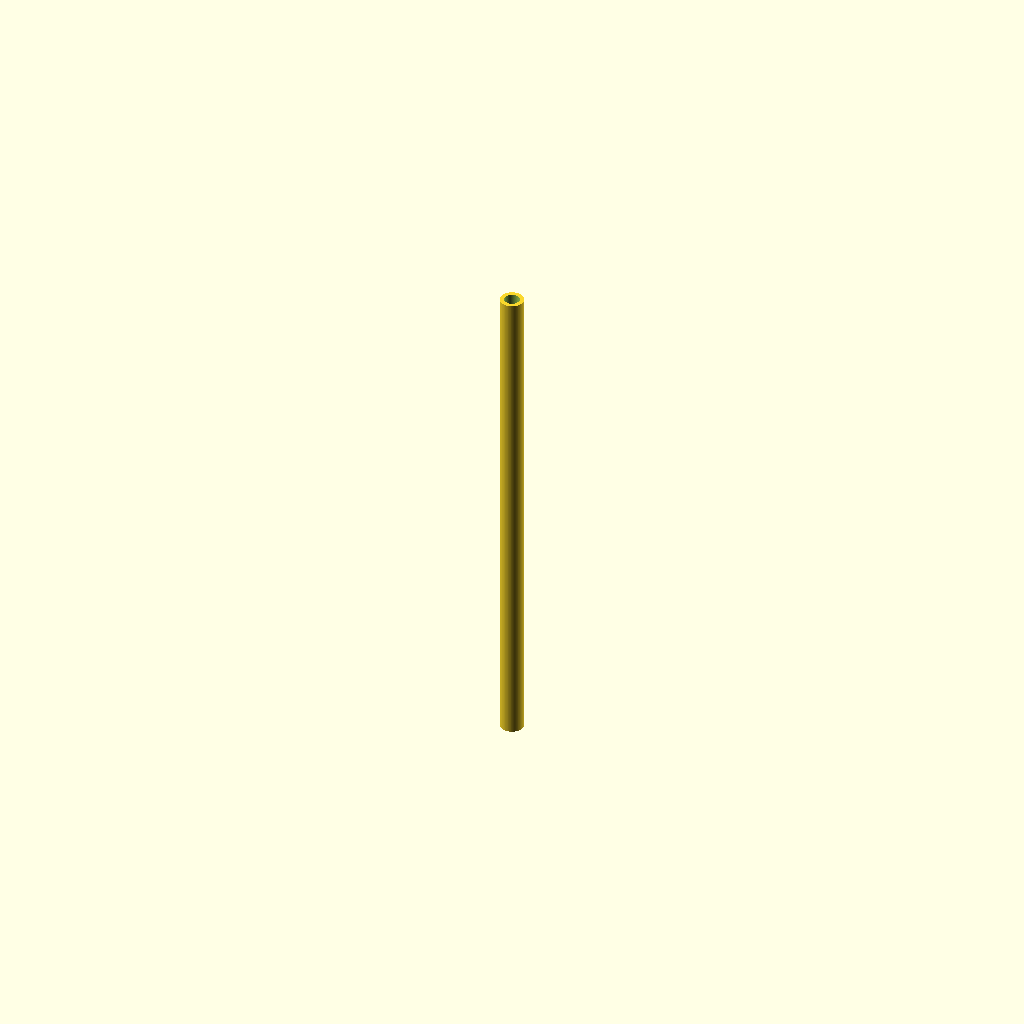
Cell 1: the model at its default parameters.
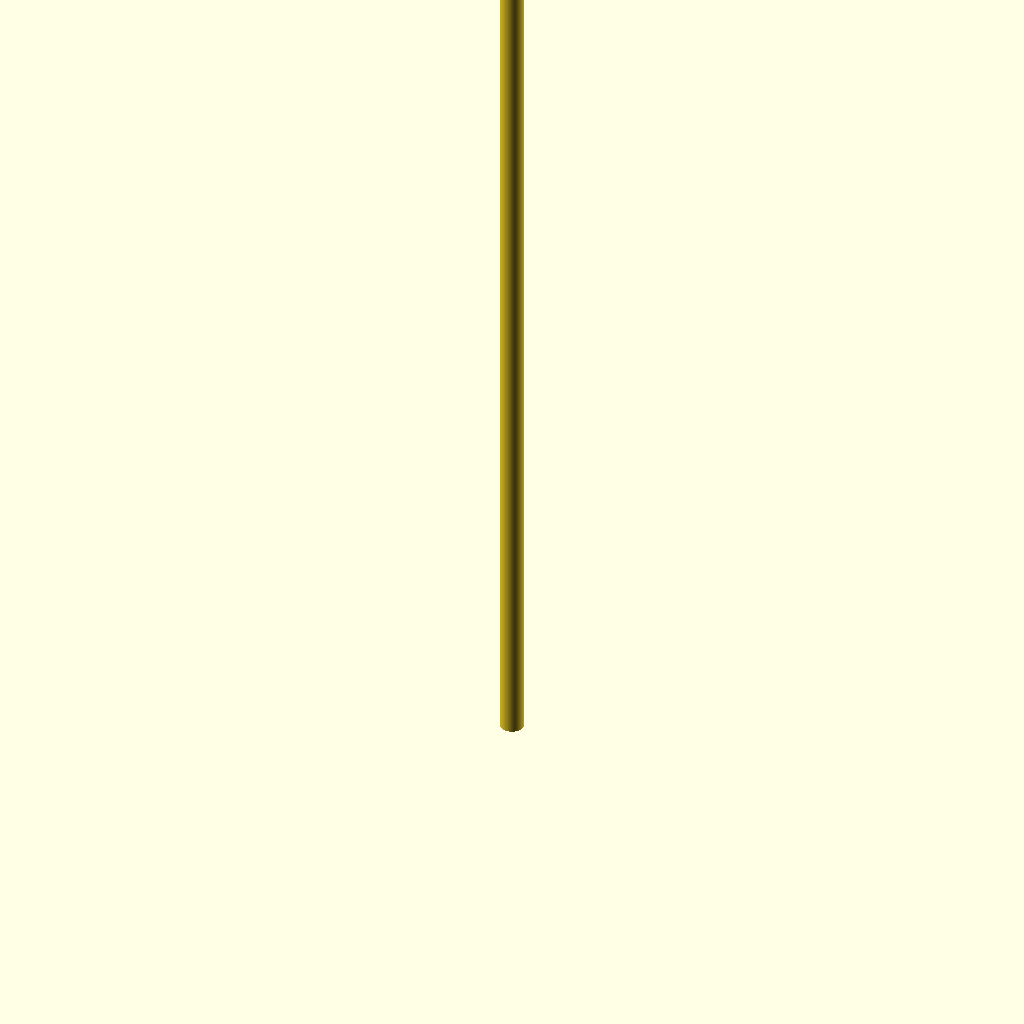
Cell 2 — total_length set to 58.268, the other parameters unchanged.
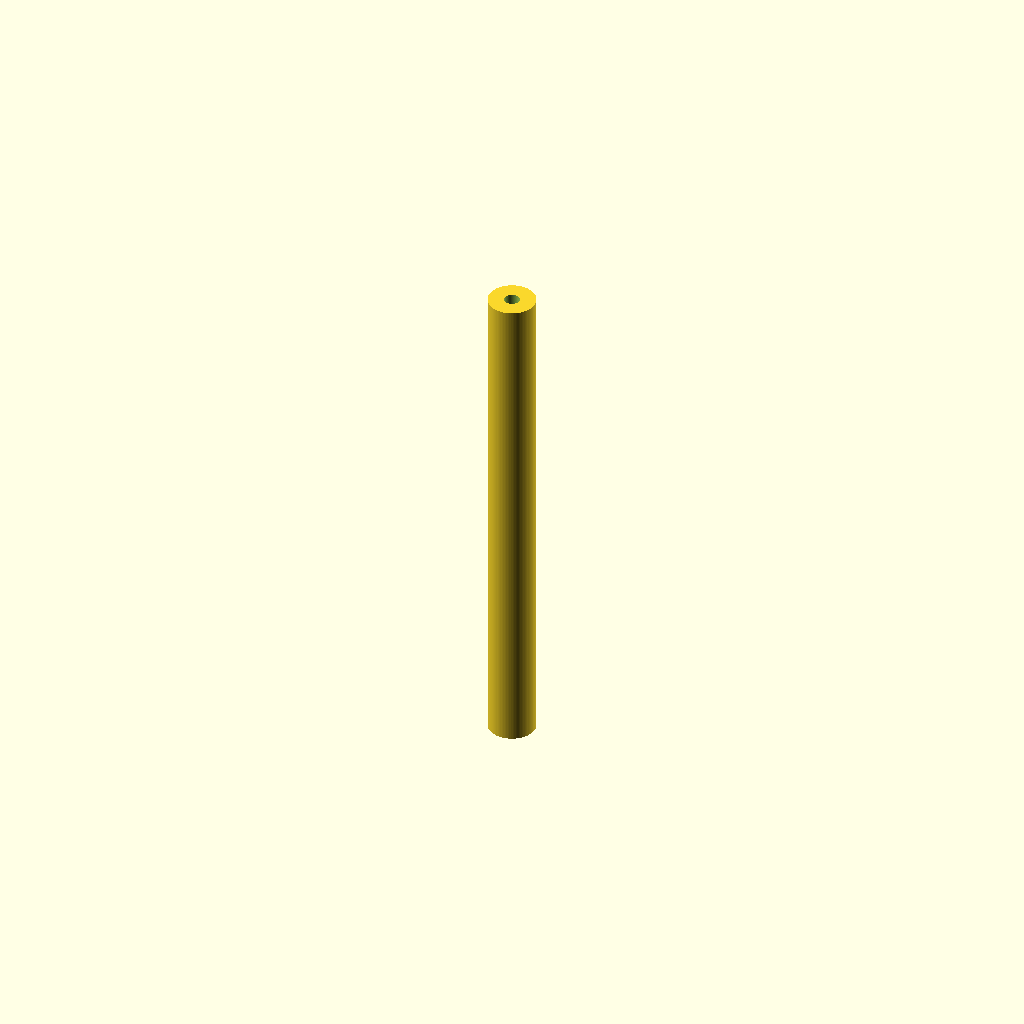
Cell 3 — body_od set to 2.75, the other parameters unchanged.
One fixed orthographic camera (rotation 55°, 0°, 25°; colour scheme Cornfield) for every cell.
Source of the model, cad/kaval_alghosazi_body.scad:
// Kaval + Alghosazi fipple flute starter, units = inches.
$fn = 96;

member = "KAV-A3-5H";
total_length = 29.134;
bore_id = 0.875;
body_od = 1.375;
top_to_window = 1.60;
windway_h = 0.038;
windway_w = 0.500;
window_l = 0.320;
window_w = 0.500;

module body_blank() {
  difference() {
    cylinder(h = total_length, d = body_od);
    translate([0,0,-0.02]) cylinder(h = total_length + 0.04, d = bore_id);
  }
}

module true_sound_window() {
  translate([-window_w/2, body_od/2 - 0.02, total_length - top_to_window])
    cube([window_w, 0.12, window_l], center=false);
}

module end_mouth_inlet() {
  translate([-windway_w/2, body_od/2 - 0.08, total_length - 0.32])
    cube([windway_w, 0.18, 0.28], center=false);
}

module flute_body_preview() {
  difference() {
    body_blank();
    true_sound_window();
    end_mouth_inlet();
  }
}

flute_body_preview();
Customizer parameters (derived from the source; name, type, default, range or options):
member: string, default "KAV-A3-5H"
total_length: number, default 29.134
bore_id: number, default 0.875
body_od: number, default 1.375
top_to_window: number, default 1.6
windway_h: number, default 0.038
windway_w: number, default 0.5
window_l: number, default 0.32
window_w: number, default 0.5
